Run: headless pygame with SDL's dummy video driver; simulated clock (each Clock.tick advances the game by its frame time, no real sleeping); random seed 0; keys injected as events and as key.get_pressed() state; mouse plan: one left click at the window centre at the start of phase 2, then a move to the lower-right quarter at the start of phase 3.
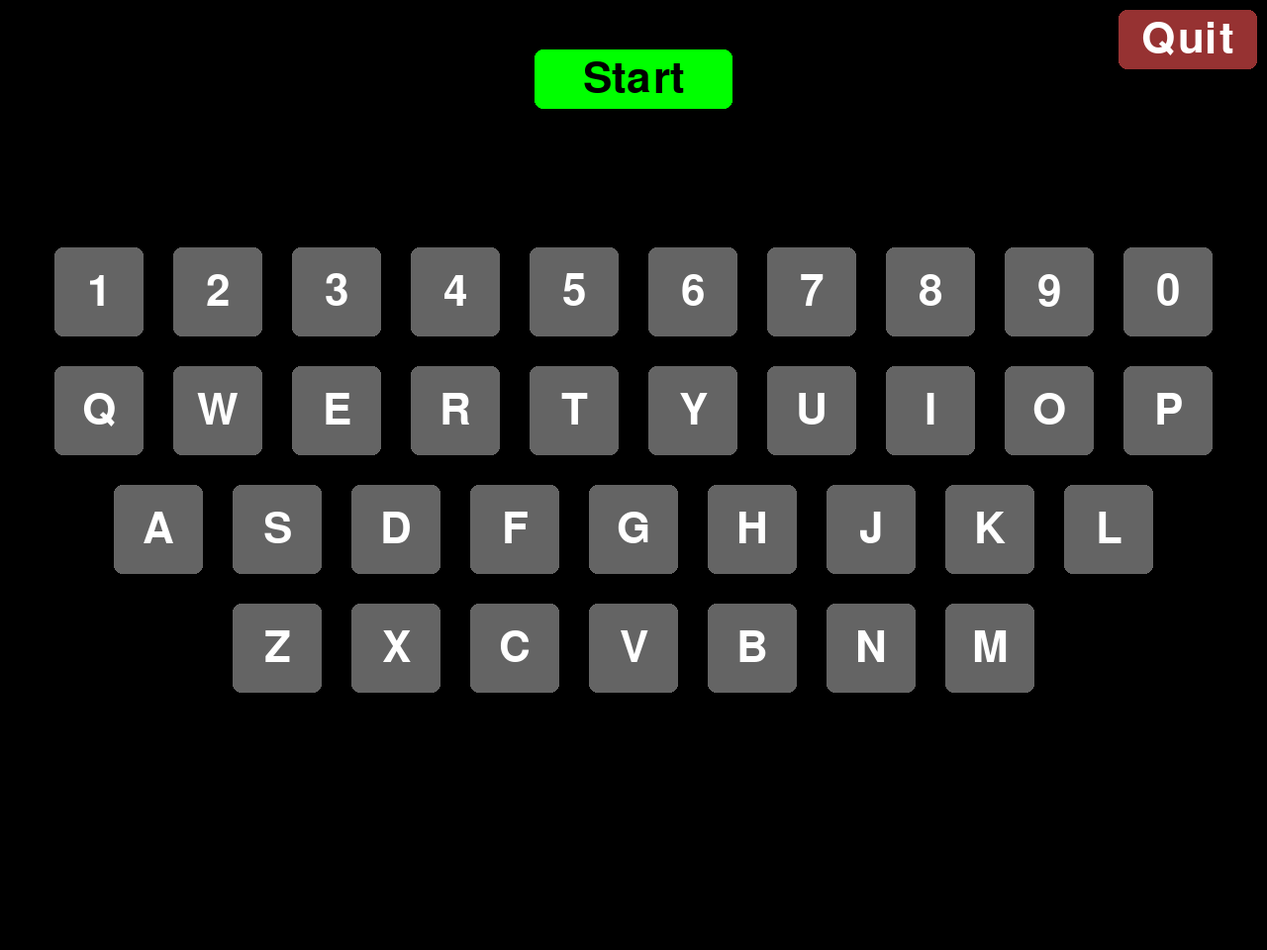
Frame 1 of 4 · flips 1–60 · no input
Frame 2 of 4 · flips 61–180 · clicked the window centre · tapped SPACE, RETURN · held RIGHT (→), D · screen unchanged from frame 1, image omitted
Frame 3 of 4 · flips 181–300 · moved the mouse to the lower-right quarter · held DOWN (↓), S · screen unchanged from frame 2, image omitted
Frame 4 of 4 · flips 301–420 · held LEFT (←), A, UP (↑), W · screen unchanged from frame 3, image omitted

The pygame program that drew these frames:

import pygame
from pygame.locals import *
import random
import string
import math

# Initialize Pygame and set up the window (with extra padding)
pygame.init()
SCREEN_WIDTH, SCREEN_HEIGHT = 1280, 960
screen = pygame.display.set_mode((SCREEN_WIDTH, SCREEN_HEIGHT))
pygame.display.set_caption("Keyboard Learning Game for Kids")

# Define Colors
BLACK = (0, 0, 0)
DULL_GRAY = (100, 100, 100)
BRIGHT_YELLOW = (255, 255, 0)
WHITE = (255, 255, 255)
GREEN = (0, 255, 0)
GRAYISH_RED = (150, 50, 50)

# Set Up Fonts (increased sizes)
key_font = pygame.font.Font(None, 64)      # For key characters and buttons
message_font = pygame.font.Font(None, 80)   # For final message
timer_font = pygame.font.Font(None, 40)     # For timer display

# Keyboard layout parameters (bigger keys and spacing)
KEY_WIDTH = 90
KEY_HEIGHT = 90
KEY_SPACING = 30
KEYBOARD_TOP = 250  # Increased top margin for keyboard

# Define Keyboard Rows (including number row, though game letters are A-Z)
rows = [
    ['1', '2', '3', '4', '5', '6', '7', '8', '9', '0'],  # First row: numbers
    ['Q', 'W', 'E', 'R', 'T', 'Y', 'U', 'I', 'O', 'P'],  # Second row: Q to P
    ['A', 'S', 'D', 'F', 'G', 'H', 'J', 'K', 'L'],        # Third row: A to L
    ['Z', 'X', 'C', 'V', 'B', 'N', 'M']                    # Fourth row: Z to M
]

# List of All 26 Letters for the Game (only uppercase letters)
letters = list(string.ascii_uppercase)

# Map Letters to Pygame Key Constants and Vice Versa
letter_to_key = {chr(ord('A') + i): globals()['K_' + chr(ord('a') + i)] for i in range(26)}
key_to_letter = {globals()['K_' + chr(ord('a') + i)]: chr(ord('A') + i) for i in range(26)}

# Game State Variables
game_state = 'not_started'
current_letter_index = 0
start_time = 0
final_time = 0
wrong_presses = {}

# Button Rectangles
start_button = pygame.Rect((SCREEN_WIDTH - 200) // 2, 50, 200, 60)
quit_button = pygame.Rect(SCREEN_WIDTH - 150, 10, 140, 60)
# play_again_button will be defined in draw_play_again_button

# List to hold firework animations
fireworks = []  # each entry: {"center": (x,y), "start_time": ms}

# List to hold each coin's initial random rotation offset (for spinning coins)
coin_offsets = []

# ----------------------
# Drawing Functions
# ----------------------

# Draw a single key with background and text
def draw_key(surface, x, y, character, bg_color, text_color):
    key_rect = pygame.Rect(x, y, KEY_WIDTH, KEY_HEIGHT)
    pygame.draw.rect(surface, bg_color, key_rect, border_radius=8)
    text = key_font.render(character, True, text_color)
    text_rect = text.get_rect(center=key_rect.center)
    surface.blit(text, text_rect)

# Get the center position of a given key letter (if present in rows)
def get_key_center(letter):
    for row_idx, row in enumerate(rows):
        if letter in row:
            row_width = len(row) * KEY_WIDTH + (len(row) - 1) * KEY_SPACING
            start_x = (SCREEN_WIDTH - row_width) / 2
            y = KEYBOARD_TOP + row_idx * (KEY_HEIGHT + KEY_SPACING)
            col_idx = row.index(letter)
            return (start_x + col_idx * (KEY_WIDTH + KEY_SPACING) + KEY_WIDTH / 2,
                    y + KEY_HEIGHT / 2)
    return (0, 0)

# Draw the entire keyboard with highlight and wrong press effects
def draw_keyboard(surface, highlighted_letter, wrong_presses, current_time):
    for row_idx, row in enumerate(rows):
        row_width = len(row) * KEY_WIDTH + (len(row) - 1) * KEY_SPACING
        start_x = (SCREEN_WIDTH - row_width) / 2
        y = KEYBOARD_TOP + row_idx * (KEY_HEIGHT + KEY_SPACING)
        for i, char in enumerate(row):
            x = start_x + i * (KEY_WIDTH + KEY_SPACING)
            if char == highlighted_letter:
                bg_color = BRIGHT_YELLOW
                text_color = BLACK
            elif char in wrong_presses:
                end_time = wrong_presses[char]
                remaining = max(0, (end_time - current_time) / 1000.0)
                if remaining > 0:
                    factor = remaining / 2.0
                    r = 100 + 50 * factor
                    g = 100 - 50 * factor
                    b = 100 - 50 * factor
                    bg_color = (int(r), int(g), int(b))
                    text_color = WHITE
                else:
                    bg_color = DULL_GRAY
                    text_color = WHITE
            else:
                bg_color = DULL_GRAY
                text_color = WHITE
            draw_key(surface, x, y, char, bg_color, text_color)

# Draw the start button
def draw_start_button(surface):
    pygame.draw.rect(surface, GREEN, start_button, border_radius=8)
    text = key_font.render("Start", True, BLACK)
    text_rect = text.get_rect(center=start_button.center)
    surface.blit(text, text_rect)

# Draw the "Quit Game" button (always visible)
def draw_quit_button(surface):
    pygame.draw.rect(surface, GRAYISH_RED, quit_button, border_radius=8)
    text = key_font.render("Quit", True, WHITE)
    text_rect = text.get_rect(center=quit_button.center)
    surface.blit(text, text_rect)

# Draw the "Play Again?" button on game finish (bigger and positioned higher)
def draw_play_again_button(surface):
    play_again_button = pygame.Rect((SCREEN_WIDTH - 300) // 2, SCREEN_HEIGHT - 220, 300, 80)
    pygame.draw.rect(surface, GREEN, play_again_button, border_radius=8)
    text = key_font.render("Play Again?", True, BLACK)
    text_rect = text.get_rect(center=play_again_button.center)
    surface.blit(text, text_rect)
    return play_again_button

# Draw the timer
def draw_timer(surface, elapsed):
    text = timer_font.render(f"Time: {elapsed:.2f} s", True, WHITE)
    surface.blit(text, (20, 20))

# Draw the final message with a background box
def draw_final_message(surface, time_taken):
    text = message_font.render(f"Well Done! Time: {time_taken:.2f} sec", True, WHITE)
    text_rect = text.get_rect(center=(SCREEN_WIDTH // 2, 120))
    box_rect = text_rect.inflate(40, 30)
    pygame.draw.rect(surface, (50, 50, 50), box_rect)
    surface.blit(text, text_rect)

# Draw a spinning coin with a 3D effect by cycling through 5 shapes.
# The coin is rotated by 90° (using a phase shift) so that the oval and line are vertical.
def draw_spinning_coin(surface, center, coin_radius, phase):
    # Cycle through 5 phases:
    # [0.0, 0.2): Full circle (face of the coin)
    # [0.2, 0.4): Vertical oval
    # [0.4, 0.6): Bold vertical line (edge)
    # [0.6, 0.8): Vertical oval
    # [0.8, 1.0): Full circle
    if phase < 0.2 or phase >= 0.8:
        pygame.draw.circle(surface, BRIGHT_YELLOW, center, coin_radius)
        pygame.draw.circle(surface, WHITE, center, coin_radius, 2)
    elif phase < 0.4:
        rect = pygame.Rect(0, 0, int(coin_radius * 2 * 0.6), coin_radius * 2)
        rect.center = center
        pygame.draw.ellipse(surface, BRIGHT_YELLOW, rect)
        pygame.draw.ellipse(surface, WHITE, rect, 2)
    elif phase < 0.6:
        line_width = max(4, coin_radius // 2)
        rect = pygame.Rect(0, 0, line_width, coin_radius * 2)
        rect.center = center
        pygame.draw.rect(surface, BRIGHT_YELLOW, rect)
        pygame.draw.rect(surface, WHITE, rect, 2)
    else:
        rect = pygame.Rect(0, 0, int(coin_radius * 2 * 0.6), coin_radius * 2)
        rect.center = center
        pygame.draw.ellipse(surface, BRIGHT_YELLOW, rect)
        pygame.draw.ellipse(surface, WHITE, rect, 2)

# Draw coins at the bottom center (using the new 3D spinning effect)
def draw_coins(surface, num_coins, current_time):
    coin_radius = 20  # Bigger coins
    spacing = 10
    if num_coins > 0:
        total_width = num_coins * (2 * coin_radius) + (num_coins - 1) * spacing
        start_x = (SCREEN_WIDTH - total_width) / 2
        y = SCREEN_HEIGHT - (2 * coin_radius) - 40  # Extra margin from bottom for padding
        rotation_speed = 0.00314  # Faster spin (radians per millisecond)
        for i in range(num_coins):
            coin_center = (int(start_x + coin_radius + i * (2 * coin_radius + spacing)), int(y + coin_radius))
            # Calculate the coin's rotation angle and apply a 90° (pi/2) phase shift
            coin_angle = coin_offsets[i] + current_time * rotation_speed
            phase = ((coin_angle + math.pi/2) % (2 * math.pi)) / (2 * math.pi)
            draw_spinning_coin(surface, coin_center, coin_radius, phase)

# Draw firework animation on a key press (unchanged)
def draw_fireworks(surface, current_time):
    duration = 1500  # 1.5 seconds duration
    max_offset = 120
    finished = []
    for fw in fireworks:
        elapsed = current_time - fw["start_time"]
        if elapsed > duration:
            finished.append(fw)
            continue
        progress = elapsed / duration
        offset = progress * max_offset
        fade = max(0, 1 - progress)
        color = (int(BRIGHT_YELLOW[0] * fade),
                 int(BRIGHT_YELLOW[1] * fade),
                 int(BRIGHT_YELLOW[2] * fade))
        center_x, center_y = fw["center"]
        for angle_deg in range(0, 360, 45):
            angle_rad = math.radians(angle_deg)
            burst_x = center_x + offset * math.cos(angle_rad)
            burst_y = center_y + offset * math.sin(angle_rad)
            burst_radius = max(5 * (1 - progress), 2)
            pygame.draw.circle(surface, color, (int(burst_x), int(burst_y)), int(burst_radius))
        pygame.draw.circle(surface, color, (int(center_x), int(center_y)), int(5 * (1 - progress)))
    for fw in finished:
        fireworks.remove(fw)

# ----------------------
# Main Game Loop
# ----------------------
running = True
while running:
    current_time = pygame.time.get_ticks()
    for event in pygame.event.get():
        if event.type == QUIT:
            running = False
        elif event.type == MOUSEBUTTONDOWN:
            if quit_button.collidepoint(event.pos):
                running = False
            if game_state == 'not_started' and start_button.collidepoint(event.pos):
                random.shuffle(letters)
                current_letter_index = 0
                start_time = pygame.time.get_ticks()
                game_state = 'in_progress'
                wrong_presses = {}
                coin_offsets = [random.uniform(0, 2 * math.pi) for _ in range(26)]
            if game_state == 'finished':
                play_again_button = pygame.Rect((SCREEN_WIDTH - 300) // 2, SCREEN_HEIGHT - 220, 300, 80)
                if play_again_button.collidepoint(event.pos):
                    game_state = 'not_started'
                    current_letter_index = 0
                    wrong_presses = {}
        elif event.type == KEYDOWN and game_state == 'in_progress':
            if event.key == letter_to_key[letters[current_letter_index]]:
                key_center = get_key_center(letters[current_letter_index])
                fireworks.append({"center": key_center, "start_time": current_time})
                current_letter_index += 1
                if current_letter_index == 26:
                    game_state = 'finished'
                    final_time = (pygame.time.get_ticks() - start_time) / 1000.0
            elif event.key in key_to_letter:
                char = key_to_letter[event.key]
                wrong_presses[char] = pygame.time.get_ticks() + 2000

    screen.fill(BLACK)
    draw_quit_button(screen)
    
    if game_state == 'not_started':
        draw_start_button(screen)
        draw_keyboard(screen, None, wrong_presses, current_time)
        draw_coins(screen, current_letter_index, current_time)
    elif game_state == 'in_progress':
        elapsed_time = (current_time - start_time) / 1000.0
        draw_timer(screen, elapsed_time)
        draw_keyboard(screen, letters[current_letter_index], wrong_presses, current_time)
        draw_coins(screen, current_letter_index, current_time)
    elif game_state == 'finished':
        draw_keyboard(screen, None, wrong_presses, current_time)
        draw_final_message(screen, final_time)
        draw_coins(screen, current_letter_index, current_time)
        play_again_button = draw_play_again_button(screen)

    draw_fireworks(screen, current_time)
    pygame.display.flip()

pygame.quit()
